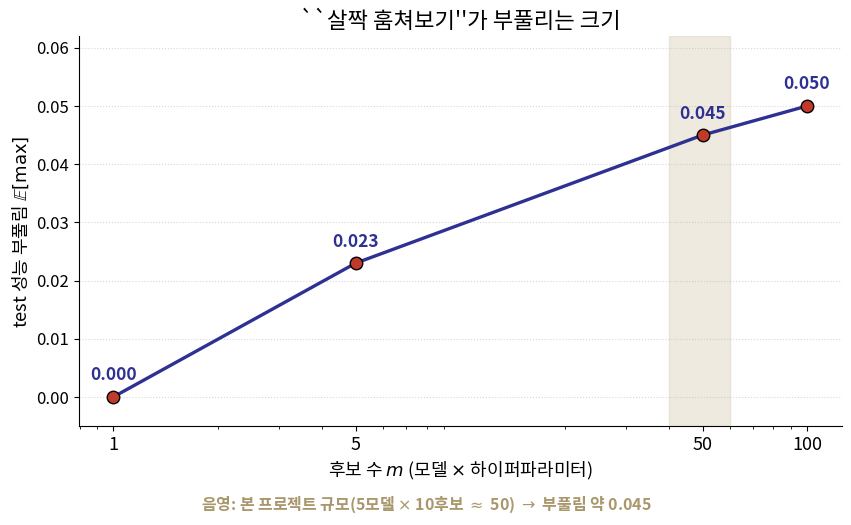

Source code (Python): (Note: this script raises an exception after producing the figure.)
import matplotlib
matplotlib.use("Agg")
import matplotlib.pyplot as plt
from matplotlib import font_manager as fm
import numpy as np

fm.fontManager.addfont('/usr/share/fonts/opentype/noto/NotoSansCJK-Regular.ttc')
plt.rcParams['font.family'] = 'Noto Sans CJK JP'
plt.rcParams['axes.unicode_minus'] = False

BLUE = "#2E3192"
GOLD = "#D6CBB1"
RED = "#C0392B"

m = np.array([1, 5, 50, 100])
inflation = np.array([0.0, 0.023, 0.045, 0.050])

fig, ax = plt.subplots(figsize=(8.6, 5.0), dpi=200)
ax.plot(m, inflation, marker="o", markersize=9, color=BLUE, linewidth=2.4,
        markerfacecolor=RED, markeredgecolor="black", markeredgewidth=1.0)
ax.set_xscale("log")
ax.set_xticks(m)
ax.set_xticklabels([str(v) for v in m], fontsize=13)
ax.set_xlabel("후보 수 $m$ (모델 $\\times$ 하이퍼파라미터)", fontsize=13)
ax.set_ylabel("test 성능 부풀림 $\\mathbb{E}[\\max]$", fontsize=13)
ax.set_title("``살짝 훔쳐보기''가 부풀리는 크기", fontsize=16)

for xi, yi in zip(m, inflation):
    ax.annotate(f"{yi:.3f}", (xi, yi), textcoords="offset points", xytext=(0, 12),
                 ha="center", fontsize=12.5, fontweight="bold", color=BLUE)

ax.axvspan(40, 60, color=GOLD, alpha=0.4, zorder=0)

ax.set_ylim(-0.005, 0.062)
ax.tick_params(axis='y', labelsize=12)
ax.spines["top"].set_visible(False)
ax.spines["right"].set_visible(False)
ax.grid(axis="y", linestyle=":", alpha=0.5)

fig.tight_layout()
fig.text(0.5, -0.03, "음영: 본 프로젝트 규모(5모델 $\\times$ 10후보 $\\approx$ 50) $\\to$ 부풀림 약 0.045",
          fontsize=11.5, ha="center", color="#A9976B", fontweight="bold")
fig.savefig("/tmp/claude-1002/-home-smhan/029e91ef-1260-463c-974d-c55f55e786a0/scratchpad/decks/ml1-week08/slides/kor/ml1/week08/figs/ch08_2_inflation_curve.png",
            bbox_inches="tight", facecolor="white")
print("saved")
